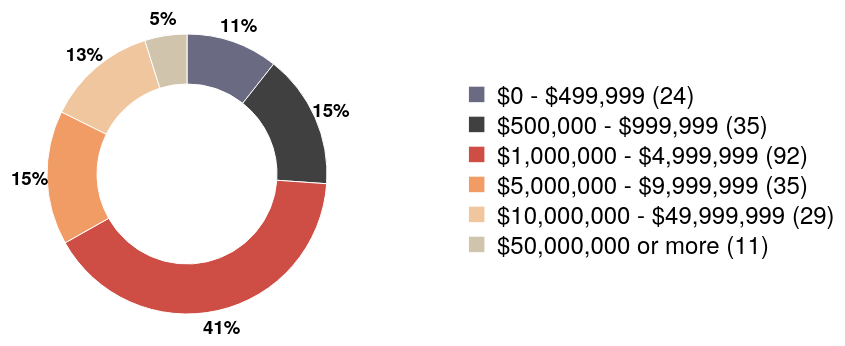
D3 v3 page, settled after 480 driven frames (8 s of simulated time); the page loaded 1 data file(s).


    var width = 1100,
        height = 430,
        radius = 180,
        cy = 100;
     var a = d3.rgb(0, 0, 0);
  var b = d3.rgb(96, 96, 96);
  var c = d3.rgb(224, 224, 224);
  var d = d3.rgb(208, 197, 172);
  var e = d3.rgb(240, 198, 158);
  var f = d3.rgb(221, 205, 109);
  var g = d3.rgb(241, 156, 101);
  var h = d3.rgb(206, 77, 69);
  var i = d3.rgb(115, 73, 22);
  var j = d3.rgb(140, 110, 55);
  var k = d3.rgb(106, 106, 130);
  var l = d3.rgb(64, 64, 64);
  var color = d3.scale.ordinal().range([k, l, h, g, e, d]);
    var arc = d3.svg.arc()
        .outerRadius(radius - 40)
        .innerRadius(radius - 90);

    var key = d3.svg.arc()
        .outerRadius(radius - 10)
        .innerRadius(radius - 35);

    var pie = d3.layout.pie()
        .sort(null)
        .value(function(d) {
            return d.numbers;
        });

    var svg = d3.select("body").append("svg")
        .attr("width", width)
        .attr("height", height)
        .append("g")
        .attr("transform", "translate(" + 200 + "," + 200 + ")");

    var legend = d3.select("svg")
        .append("g")
        .attr("width", width)
        .attr("height", height)
        .attr("class", "legend");

    d3.tsv("vc-size.tsv", function(error, data) {

        data.forEach(function(d) {
            d.numbers = +d.numbers;
        });

        var g = svg.selectAll(".arc")
            .data(pie(data))
            .enter().append("g")
            .attr("class", "arc");

        g.append("path")
            .attr("d", arc)
            .style("fill", function(d) {
                return color(d.data.name);
            });

        g.append("text")
            .attr("transform", function(d) {
                return "translate(" + key.centroid(d) + ")";
            })
            .attr("dy", ".35em")
            .style("text-anchor", "middle")
            .attr("font-size", "14pt")
            .attr("font-weight", "900")
            .attr("font-family", "Gotham, 'Helvetica Neue', Helvetica, Arial, sans-serif")
            .text(function(d) {
                return d.data.percent;
            });

        var l = legend.selectAll(".name")
            .data(pie(data))
            .enter().append("g")
            .attr("class", "name");

        l.append("text")
            .attr("x", 480)
            .attr("y", function(d) {
                cy = cy + 30;
                return cy
            })
            .attr("fill", function(d) {
                return color(d.data.name);
            })
            .attr("font-size", "24pt")
            .attr("font-weight", "900")
            .attr("font-family", "Gotham, 'Helvetica Neue', Helvetica, Arial, sans-serif")
            .text(function(d) {
                return '■';
            });

        cy = 100;


        l.append("text")
            .attr("x", 510)
            .attr("y", function(d) {
                cy = cy + 30;
                return cy
            })
            .attr("fill", "#000")
            .attr("font-size", "18pt")
            .attr("font-family", "Gotham, 'Helvetica Neue', Helvetica, Arial, sans-serif")
            .text(function(d) {
                return d.data.name + ' (' + d.data.numbers + ')';
            });


    });
    

### data: vc-size.tsv
name	numbers	percent
$0 - $499,999	24	11%
$500,000 - $999,999	35	15%
$1,000,000 - $4,999,999	92	41%
$5,000,000 - $9,999,999	35	15%
$10,000,000 - $49,999,999	29	13%
$50,000,000 or more	11	5%